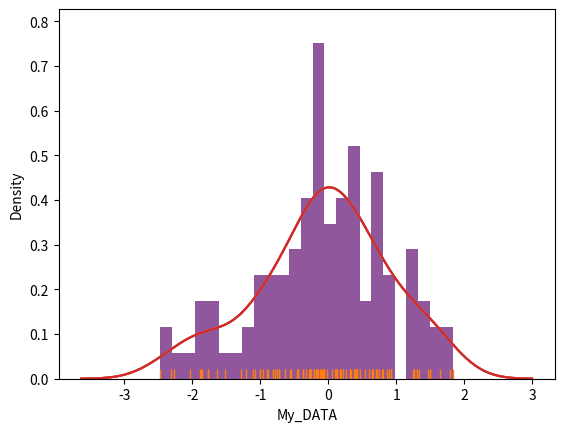

The matplotlib source for this figure:
# The normal imports
import numpy as np
from numpy.random import randn
import pandas as pd

# Import the stats library from numpy
from scipy import stats

# These are the plotting modules adn libraries we'll use:
import matplotlib as mpl
import matplotlib.pyplot as plt
import seaborn as sns

# Now we'l learn how to combine plot styles
# Create datset
dataset = randn(100)

# Use distplot for combining plots, by default a kde over a histogram is shown
sns.distplot(dataset, bins=25)


# hist, rug, and kde are all input arguments to turn those plots on or off
sns.distplot(dataset, rug=True, hist=False)

# TO control specific plots in distplot, use [plot]_kws argument with
# dictionaries.

# Here's an example

sns.distplot(dataset, bins=25,
             kde_kws={'color': 'indianred', 'label': 'KDE PLOT'},
             hist_kws={'color': 'blue', 'label': "HISTOGRAM"})


# WE can also use pandas data objects for this

from pandas import Series

# Create Series form dataset
ser1 = Series(dataset, name='My_DATA')

# Plot Series
sns.distplot(ser1, bins=25)
